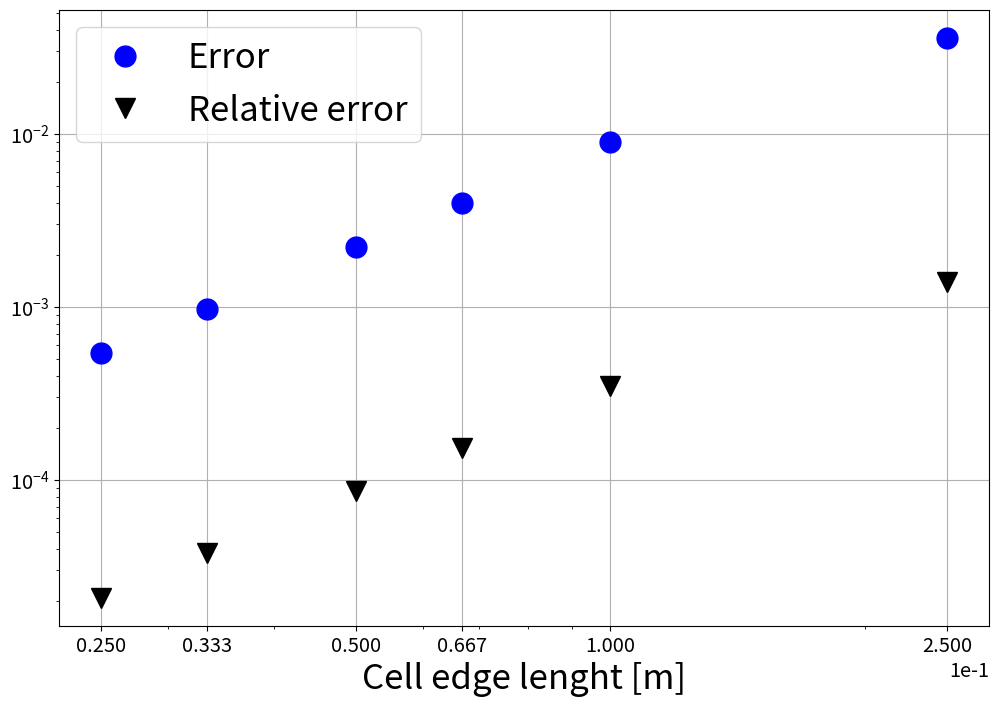

The script that saved this image:
import numpy as np
import matplotlib
import matplotlib.pyplot as plt
import matplotlib.pylab as pylab

params = {'legend.fontsize': 'x-large',
          'figure.figsize': (10, 8),
         'axes.labelsize': 'x-large',
         'axes.titlesize':'x-large',
         'xtick.labelsize':'x-large',
         'ytick.labelsize':'x-large'}
pylab.rcParams.update(params)




cellSize = np.array([0.25, 0.1, 0.0667, 0.05, 0.03333, 0.025])


differenceL2 = np.array([
    0.0359046014773,
    0.00896508653386,
    0.0039724735755,
    0.00222477783325,
    0.00097633449241,
    0.000539361747386
])

relDifferenceL2 = np.array([
    0.00138740460926,
    0.000346423630056,
    0.000153502000358,
    8.59685637337e-05,
    3.77269463861e-05,
    2.08417011634e-05,
])


f = plt.figure(2,figsize=(12,8))
ax1 = plt.axes(xscale='log', yscale='log')
ax1.plot(cellSize, differenceL2, 'bo', markersize=15, label=r'Error')
ax1.plot(cellSize, relDifferenceL2, 'kv', markersize=15, label=r'Relative error')
ax1.get_xaxis().set_major_formatter(matplotlib.ticker.ScalarFormatter())
ax1.ticklabel_format(axis="x", style="sci", scilimits=(0,0))
#plt.semilogx(gridSize,AbsError_LinfNorm, 'go')
plt.xticks(cellSize)
plt.xlabel("Cell edge lenght [m]", fontsize=25)
plt.legend(loc='best', fontsize=25)
plt.grid()



plt.show()
